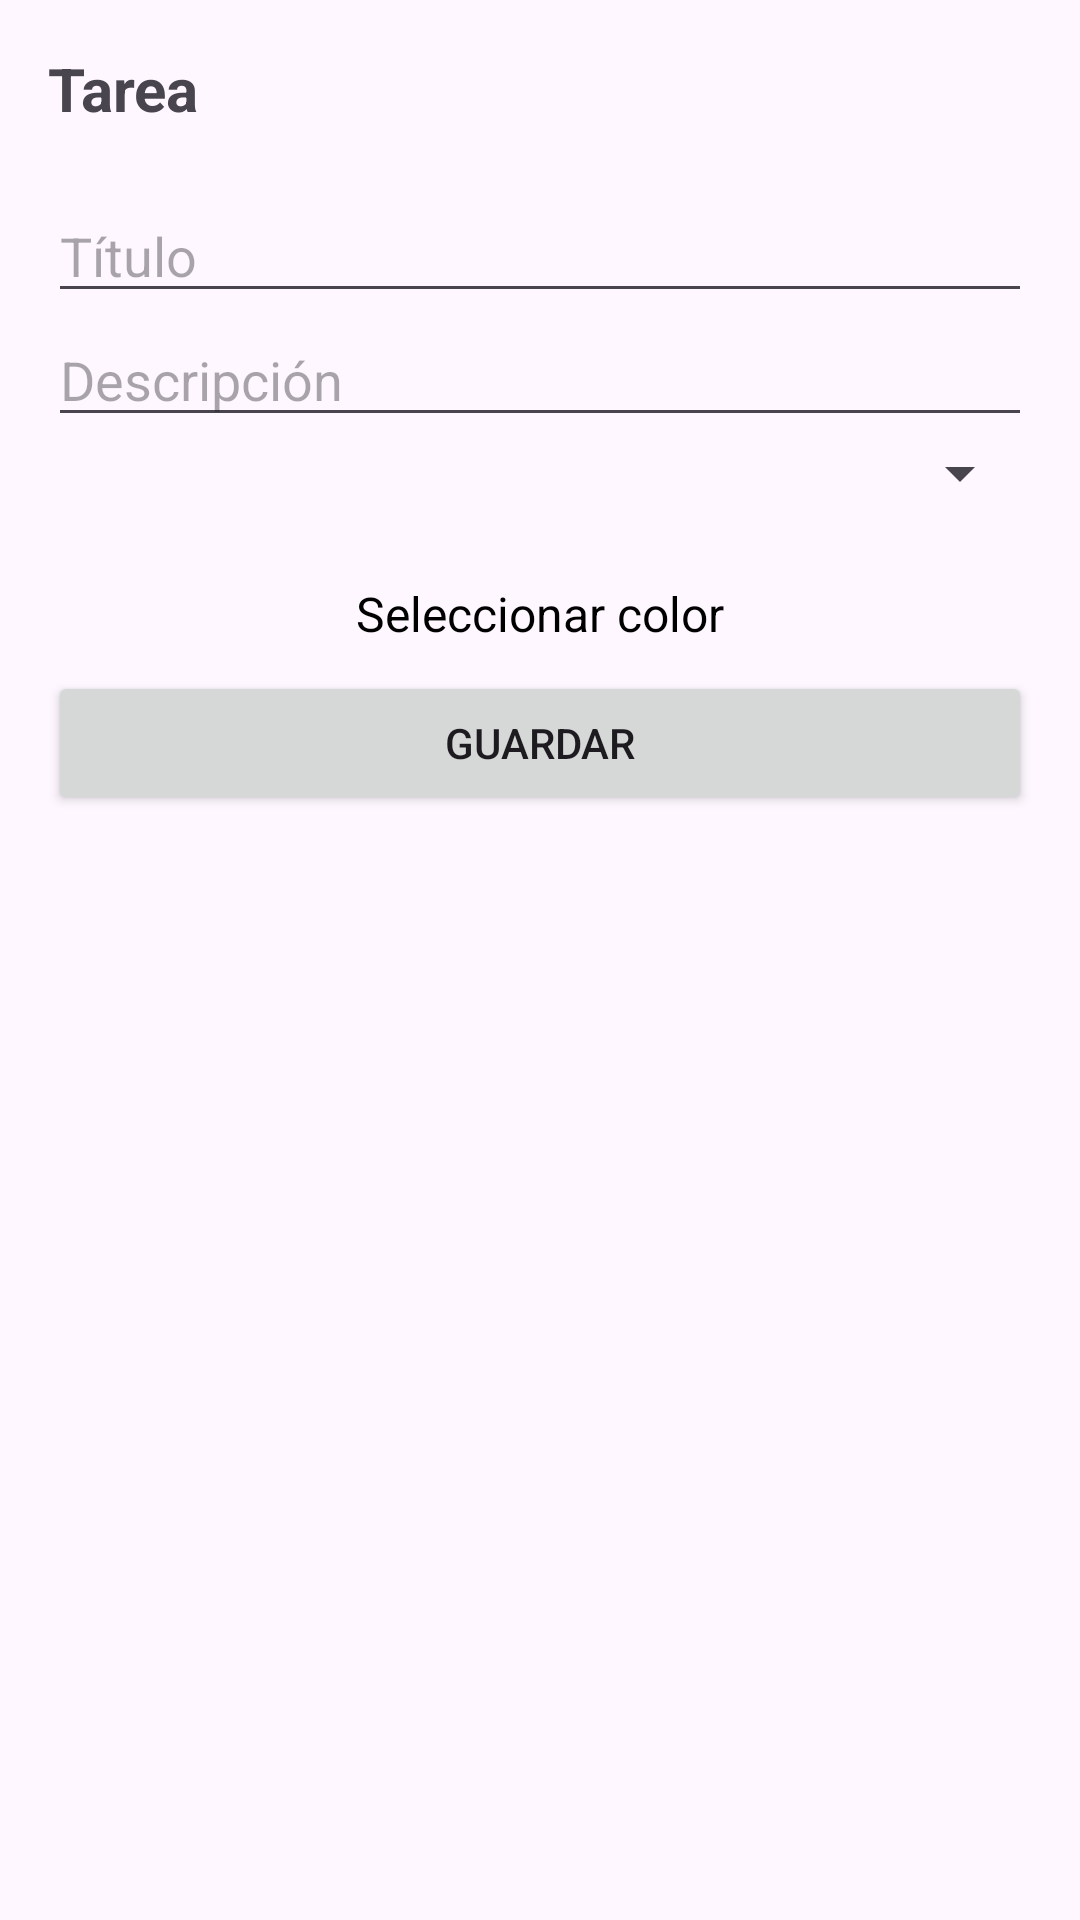

The Android layout XML behind this screen, and the referenced resources:
<!-- AndroidManifest.xml: application theme Theme.Moviles1Practico1 -->
<!-- res/layout/activity_tarea_detalle.xml -->
<ScrollView xmlns:android="http://schemas.android.com/apk/res/android"
    android:padding="16dp"
    android:layout_width="match_parent"
    android:layout_height="match_parent">

    <LinearLayout
        android:orientation="vertical"
        android:layout_width="match_parent"
        android:layout_height="wrap_content">
        <TextView
            android:id="@+id/tvTitulo"
            android:layout_width="wrap_content"
            android:layout_height="wrap_content"
            android:text="Tarea"
            android:textSize="20sp"
            android:textStyle="bold"
            android:layout_marginBottom="20dp"/>

        <EditText
            android:id="@+id/etTitulo"
            android:hint="Título"
            android:layout_width="match_parent"
            android:layout_height="wrap_content"/>

        <EditText
            android:id="@+id/etTexto"
            android:hint="Descripción"
            android:layout_width="match_parent"
            android:layout_height="wrap_content"/>

        <Spinner
            android:id="@+id/spinnerEstado"
            android:layout_width="match_parent"
            android:layout_height="wrap_content"/>

        
        <FrameLayout
            android:layout_width="match_parent"
            android:layout_height="wrap_content"
            android:layout_marginTop="16dp">

            <TextView
                android:id="@+id/tvSeleccionarColor"
                android:layout_width="wrap_content"
                android:layout_height="wrap_content"
                android:text="Seleccionar color"
                android:textSize="16sp"
                android:layout_gravity="center"
                android:textColor="@android:color/black"/>

            <View
                android:id="@+id/viewColor"
                android:layout_width="match_parent"
                android:layout_height="30dp"
                android:layout_gravity="center"
                android:layout_marginTop="8dp" />
        </FrameLayout>
        <Button
            android:id="@+id/btnGuardar"
            android:text="Guardar"
            android:layout_width="match_parent"
            android:layout_height="wrap_content"/>


    </LinearLayout>
</ScrollView>
<!-- resources referenced by this layout -->
<resources>
  <style name="Theme.Moviles1Practico1" parent="Base.Theme.Moviles1Practico1" />
  <style name="Base.Theme.Moviles1Practico1" parent="Theme.Material3.DayNight.NoActionBar">
          
          
      </style>
</resources>
